Dataset: splits (GitHub, Varshapandey-8757/Kidney_stone_Detection_system). Classes: normal, stone.

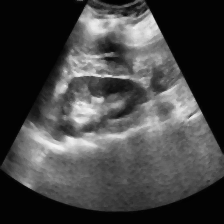
Label: normal

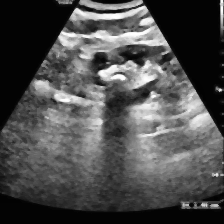
Label: stone

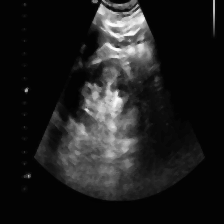
Label: stone

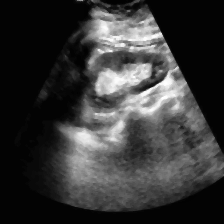
Label: normal

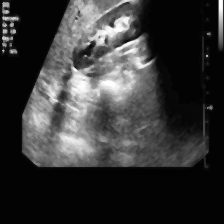
Label: stone

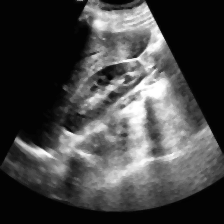
Label: normal
